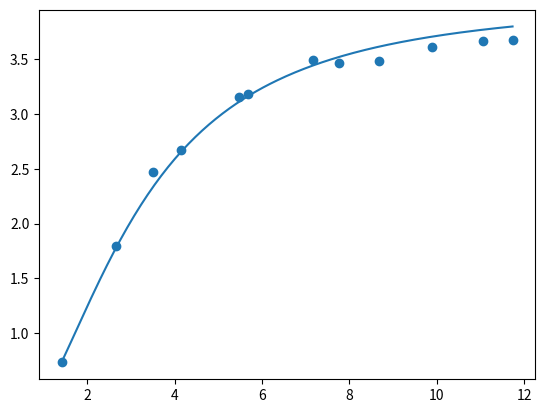

The script that saved this image:
import numpy as np
import math

def best_line(x, y, grau=1):
    n = len(x)
    # soma das coordenadas x
    sum_x = sum(x)
    # soma das coordenadas x**2
    sum_x2 = sum(xi ** 2 for xi in x)
    # soma das coordenadas y
    sum_y = sum(y)
    #soma das coordenadas x*y
    sum_xy = sum(xi * yi for xi, yi in zip(x, y))

    # Matriz dos coeficientes
    A = [[n, sum_x], [sum_x, sum_x2]]
    # Matriz dos termos independentes
    B = [sum_y, sum_xy]

    return np.linalg.solve(A, B)

def poly(x, a, b):
    return (a*x**2)/(b+x**2)
    # funcaomath.pow(x,b)

def build_func(a, b):
    def temp(x):
        return poly(x, a, b)
    return temp

if __name__ == '__main__':
    x = [1.4124, 2.6515, 3.4981, 4.1456, 5.4808, 5.676, 7.1628, 7.7544, 8.687, 9.8943, 11.0525, 11.7334]
    y =  [0.7297, 1.7982, 2.469, 2.6698, 3.1587, 3.1793, 3.4982, 3.4685, 3.4888, 3.6152, 3.6651, 3.6738]
    values = [1.9611, 5.9423, 7.7645]
    if min(y) <= 0:
        k1 = abs(min(y)) + 1
    else:
        k1 = 0

    if min(x) <= 0:
        k2 = abs(min(x)) + 1
    else:
        k2 = 0

    yt = [yi + k1 for yi in y]

    y_ = (np.divide(1,y))

    xt = [xi + k2 for xi in x]

    x_ = np.divide(1,(np.power(x,2)))
    grau = 1

    a0, a1 = best_line(x_, y_, grau)

    a = 1/a0

    b = a1*a
    print('Coeficientes da reta')
    print(f'{a0 = } e {a1 = }')

    print('Coeficientes')
    print(f'{a = } e {b = }')

    p = build_func(a, b)

    def q(x):
        return p(x+k2) - k1

    px = [p(vi) for vi in values]
    print(f'{px = }')

    # visualização

    import matplotlib.pyplot as plt

    plt.scatter(x, y)

    t = np.linspace(min(x), max(x), 200)
    qt = [q(ti) for ti in t]

    plt.plot(t, qt)

    plt.savefig('best_poly_regressao_potencia.png')
